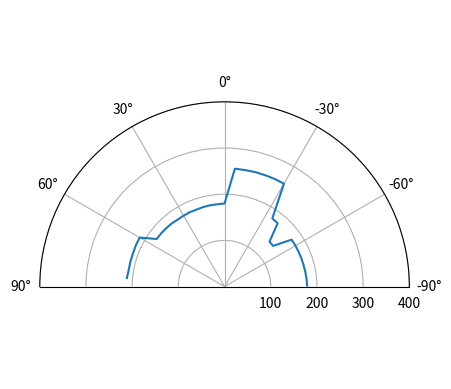

The script that saved this image:
import math

import matplotlib.pyplot as plt

# vvvvv PASTE YOUR DATA HERE vvvvv
data = [
    (-90, 178.7972),
    (-85, 178.3505),
    (-80, 177.7148),
    (-75, 177.268),
    (-70, 177.1649),
    (-65, 177.0962),
    (-60, 177.1649),
    (-55, 177.1821),
    (-50, 137.0619),
    (-45, 137.5945),
    (-40, 178.7801),
    (-35, 180.2406),
    (-30, 257.1134),
    (-25, 257.0447),
    (-20, 256.6151),
    (-15, 256.5979),
    (-10, 256.1512),
    (-5, 256.1512),
    (0, 179.8625),
    (5, 178.9003),
    (10, 178.7972),
    (15, 178.2646),
    (20, 177.3539),
    (25, 177.7319),
    (30, 177.268),
    (35, 176.9588),
    (40, 178.2302),
    (45, 178.6942),
    (50, 179.1409),
    (55, 179.5876),
    (60, 212.2509),
    (65, 211.7869),
    (70, 210.8935),
    (75, 210.9106),
    (80, 210.5155),
    (85, 212.2337),
]
# ^^^^^^^^^^^^^^^^^^^^^

# Convert to radians
theta = [math.radians(d[0]) for d in data]
r = [d[1] for d in data]

fig, ax = plt.subplots(subplot_kw={'projection': 'polar'})
ax.plot(theta, r)
ax.set_rmax(400)
ax.set_rticks([100, 200, 300, 400])
ax.set_rlabel_position(-5)
ax.grid(True)
ax.set_theta_zero_location('N')
ax.set_thetamin(-90)
ax.set_thetamax(90)
plt.show()